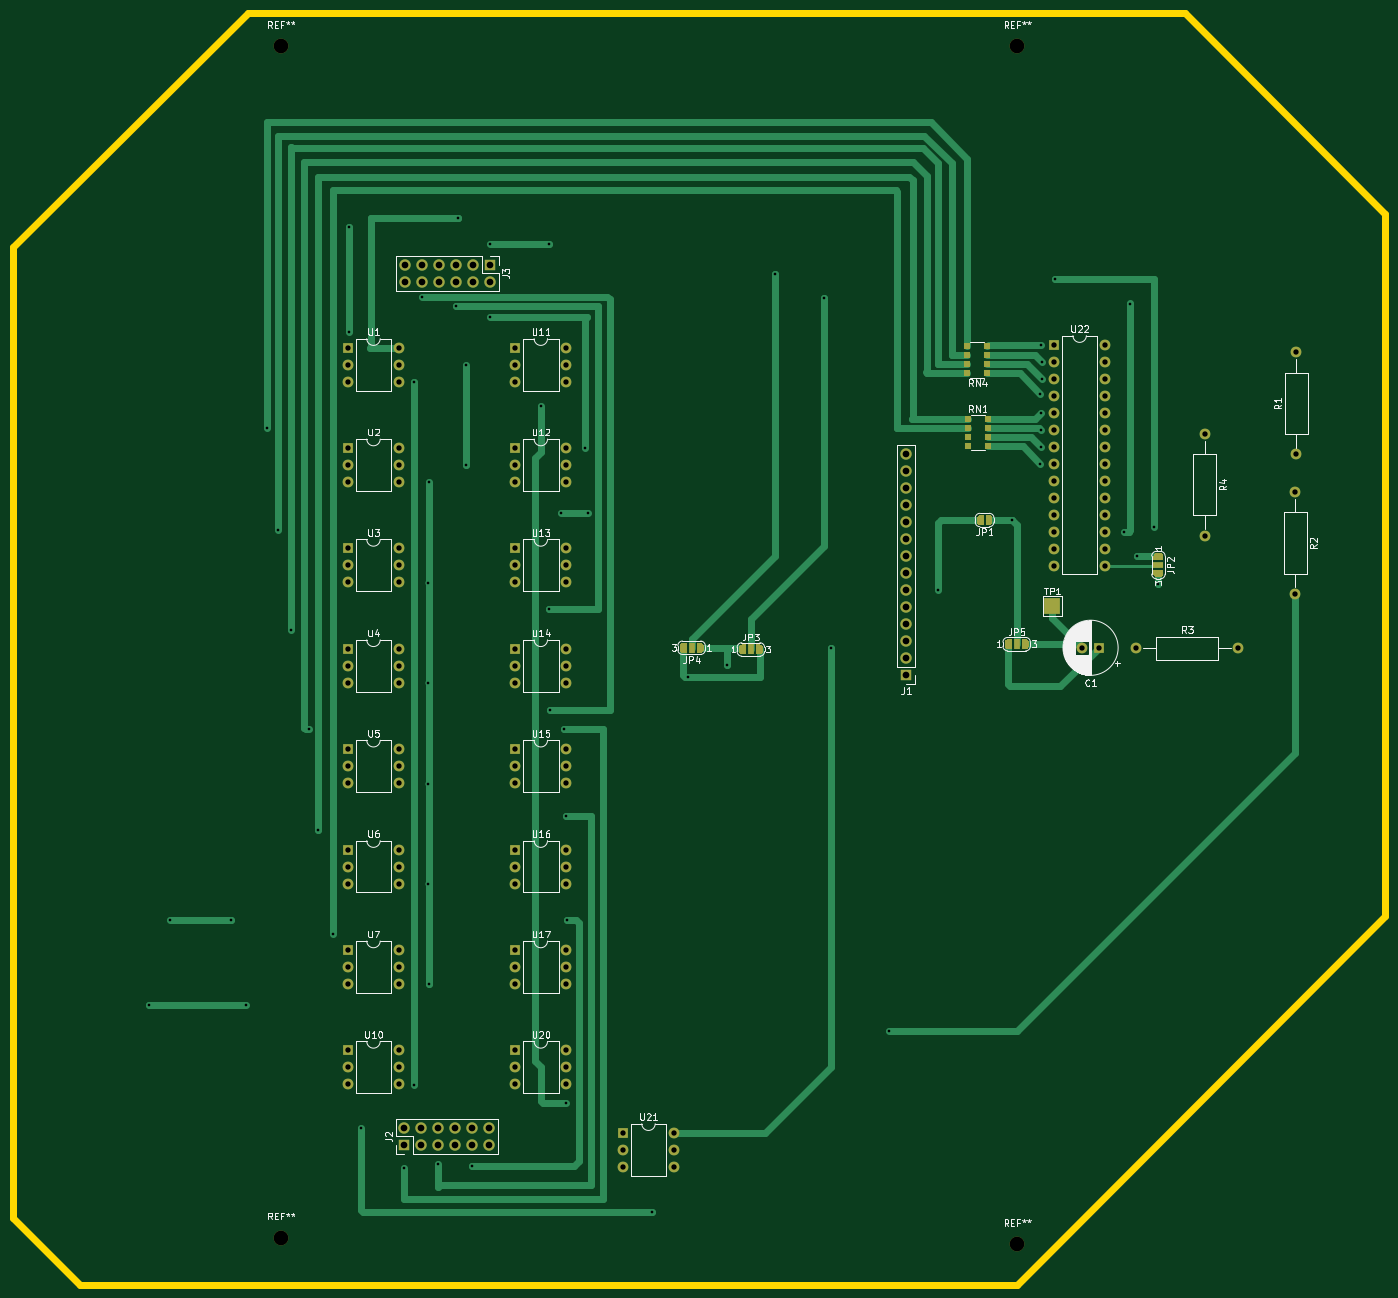
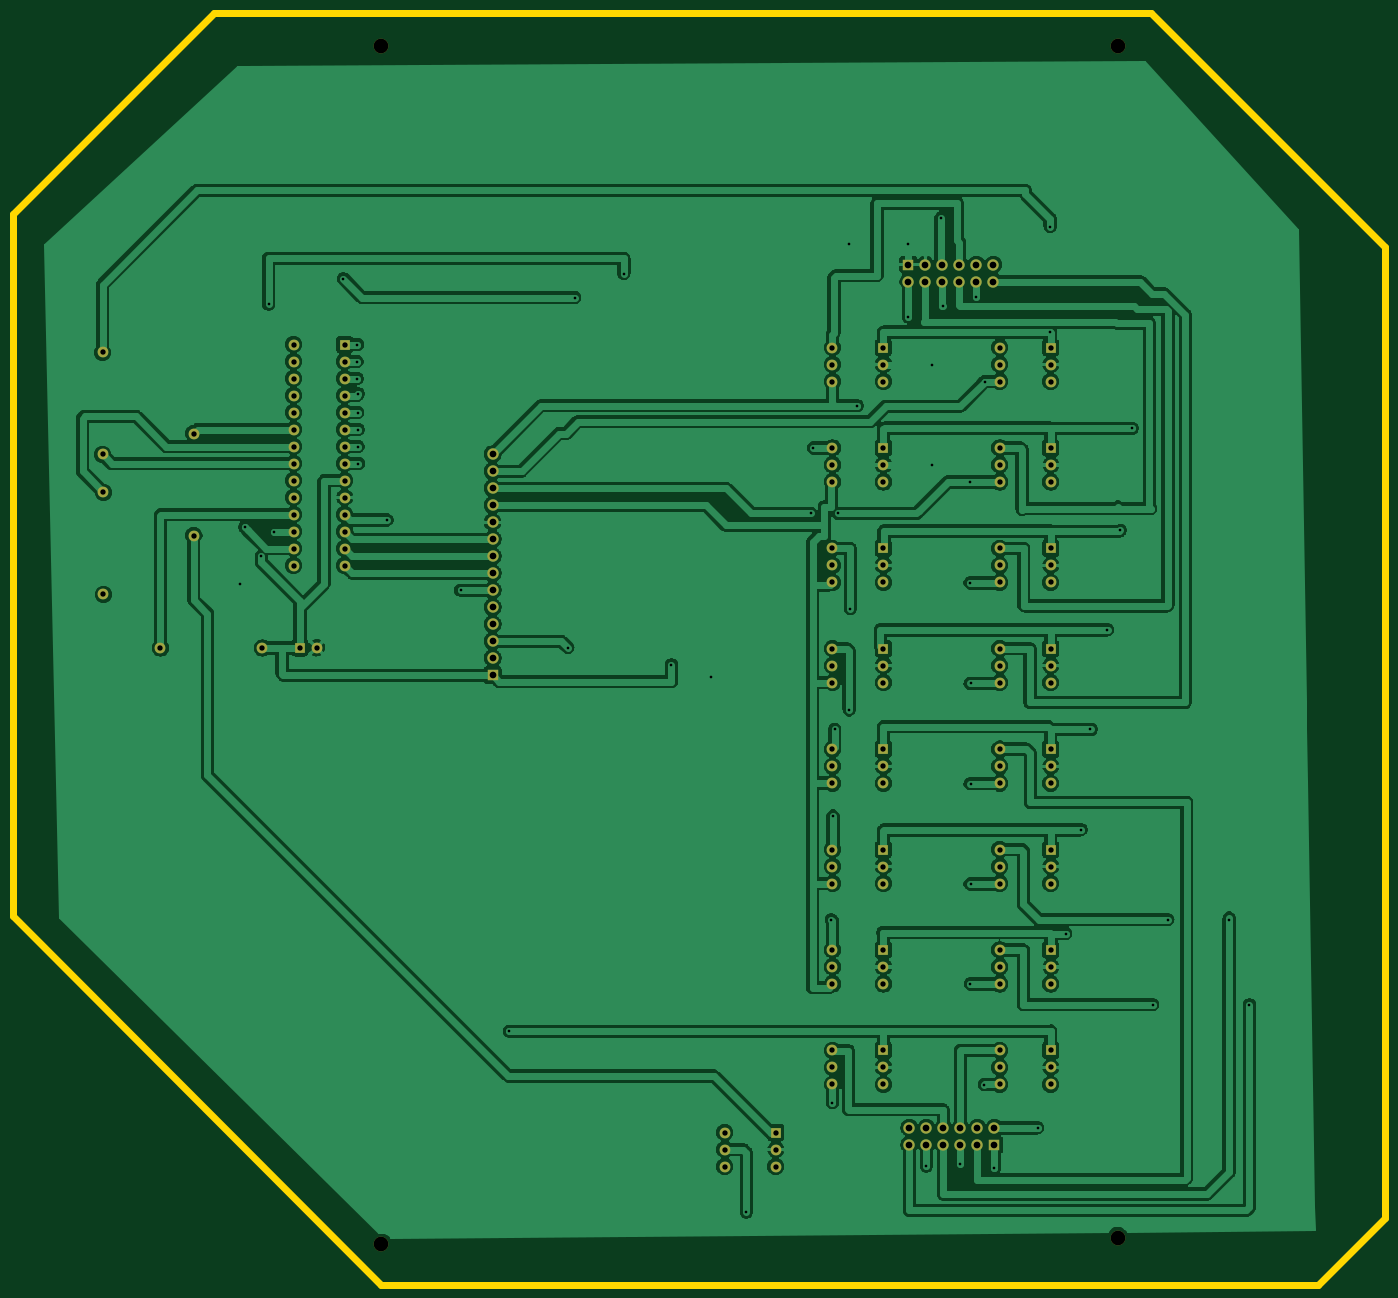
Circuit board: 11 layer files. Board 205.0 x 190.0 mm.
- bottom_copper: Solar_Multiplexer-B_Cu.gbr (358211 bytes)
- bottom_mask: Solar_Multiplexer-B_Mask.gbr (6385 bytes)
- paste: Solar_Multiplexer-B_Paste.gbr (480 bytes)
- bottom_silk: Solar_Multiplexer-B_SilkS.gbr (481 bytes)
- outline: Solar_Multiplexer-Edge_Cuts.gbr (938 bytes)
- top_copper: Solar_Multiplexer-F_Cu.gbr (38422 bytes)
- top_mask: Solar_Multiplexer-F_Mask.gbr (19037 bytes)
- paste: Solar_Multiplexer-F_Paste.gbr (981 bytes)
- top_silk: Solar_Multiplexer-F_SilkS.gbr (51308 bytes)
- drill: Solar_Multiplexer-NPTH.drl (380 bytes)
- drill: Solar_Multiplexer-PTH.drl (4448 bytes)

=== bottom_copper: Solar_Multiplexer-B_Cu.gbr (358211 bytes, source omitted) ===
=== bottom_mask: Solar_Multiplexer-B_Mask.gbr ===
%TF.GenerationSoftware,KiCad,Pcbnew,(5.1.9-0-10_14)*%
%TF.CreationDate,2021-02-25T13:43:07+00:00*%
%TF.ProjectId,Solar_Multiplexer,536f6c61-725f-44d7-956c-7469706c6578,rev?*%
%TF.SameCoordinates,Original*%
%TF.FileFunction,Soldermask,Bot*%
%TF.FilePolarity,Negative*%
%FSLAX46Y46*%
G04 Gerber Fmt 4.6, Leading zero omitted, Abs format (unit mm)*
G04 Created by KiCad (PCBNEW (5.1.9-0-10_14)) date 2021-02-25 13:43:07*
%MOMM*%
%LPD*%
G01*
G04 APERTURE LIST*
%ADD10C,2.200000*%
%ADD11O,1.600000X1.600000*%
%ADD12R,1.600000X1.600000*%
%ADD13C,1.600000*%
%ADD14O,1.700000X1.700000*%
%ADD15R,1.700000X1.700000*%
G04 APERTURE END LIST*
D10*
%TO.C,REF\u002A\u002A*%
X-310000000Y-253000000D03*
%TD*%
%TO.C,REF\u002A\u002A*%
X-200000000Y-254000000D03*
%TD*%
%TO.C,REF\u002A\u002A*%
X-200000000Y-75000000D03*
%TD*%
%TO.C,REF\u002A\u002A*%
X-310000000Y-75000000D03*
%TD*%
D11*
%TO.C,U10*%
X-292380000Y-225000000D03*
X-300000000Y-230080000D03*
X-292380000Y-227540000D03*
X-300000000Y-227540000D03*
X-292380000Y-230080000D03*
D12*
X-300000000Y-225000000D03*
%TD*%
D11*
%TO.C,U22*%
X-186870000Y-119550000D03*
X-194490000Y-152570000D03*
X-186870000Y-122090000D03*
X-194490000Y-150030000D03*
X-186870000Y-124630000D03*
X-194490000Y-147490000D03*
X-186870000Y-127170000D03*
X-194490000Y-144950000D03*
X-186870000Y-129710000D03*
X-194490000Y-142410000D03*
X-186870000Y-132250000D03*
X-194490000Y-139870000D03*
X-186870000Y-134790000D03*
X-194490000Y-137330000D03*
X-186870000Y-137330000D03*
X-194490000Y-134790000D03*
X-186870000Y-139870000D03*
X-194490000Y-132250000D03*
X-186870000Y-142410000D03*
X-194490000Y-129710000D03*
X-186870000Y-144950000D03*
X-194490000Y-127170000D03*
X-186870000Y-147490000D03*
X-194490000Y-124630000D03*
X-186870000Y-150030000D03*
X-194490000Y-122090000D03*
X-186870000Y-152570000D03*
D12*
X-194490000Y-119550000D03*
%TD*%
D11*
%TO.C,U21*%
X-251290000Y-237300000D03*
X-258910000Y-242380000D03*
X-251290000Y-239840000D03*
X-258910000Y-239840000D03*
X-251290000Y-242380000D03*
D12*
X-258910000Y-237300000D03*
%TD*%
D11*
%TO.C,U20*%
X-267380000Y-225000000D03*
X-275000000Y-230080000D03*
X-267380000Y-227540000D03*
X-275000000Y-227540000D03*
X-267380000Y-230080000D03*
D12*
X-275000000Y-225000000D03*
%TD*%
D11*
%TO.C,U17*%
X-267380000Y-210000000D03*
X-275000000Y-215080000D03*
X-267380000Y-212540000D03*
X-275000000Y-212540000D03*
X-267380000Y-215080000D03*
D12*
X-275000000Y-210000000D03*
%TD*%
D11*
%TO.C,U16*%
X-267380000Y-195000000D03*
X-275000000Y-200080000D03*
X-267380000Y-197540000D03*
X-275000000Y-197540000D03*
X-267380000Y-200080000D03*
D12*
X-275000000Y-195000000D03*
%TD*%
D11*
%TO.C,U15*%
X-267380000Y-180000000D03*
X-275000000Y-185080000D03*
X-267380000Y-182540000D03*
X-275000000Y-182540000D03*
X-267380000Y-185080000D03*
D12*
X-275000000Y-180000000D03*
%TD*%
D11*
%TO.C,U14*%
X-267380000Y-165000000D03*
X-275000000Y-170080000D03*
X-267380000Y-167540000D03*
X-275000000Y-167540000D03*
X-267380000Y-170080000D03*
D12*
X-275000000Y-165000000D03*
%TD*%
D11*
%TO.C,U13*%
X-267380000Y-150000000D03*
X-275000000Y-155080000D03*
X-267380000Y-152540000D03*
X-275000000Y-152540000D03*
X-267380000Y-155080000D03*
D12*
X-275000000Y-150000000D03*
%TD*%
D11*
%TO.C,U12*%
X-267380000Y-135000000D03*
X-275000000Y-140080000D03*
X-267380000Y-137540000D03*
X-275000000Y-137540000D03*
X-267380000Y-140080000D03*
D12*
X-275000000Y-135000000D03*
%TD*%
D11*
%TO.C,U11*%
X-267380000Y-120000000D03*
X-275000000Y-125080000D03*
X-267380000Y-122540000D03*
X-275000000Y-122540000D03*
X-267380000Y-125080000D03*
D12*
X-275000000Y-120000000D03*
%TD*%
D11*
%TO.C,U7*%
X-292380000Y-210000000D03*
X-300000000Y-215080000D03*
X-292380000Y-212540000D03*
X-300000000Y-212540000D03*
X-292380000Y-215080000D03*
D12*
X-300000000Y-210000000D03*
%TD*%
D11*
%TO.C,U6*%
X-292380000Y-195000000D03*
X-300000000Y-200080000D03*
X-292380000Y-197540000D03*
X-300000000Y-197540000D03*
X-292380000Y-200080000D03*
D12*
X-300000000Y-195000000D03*
%TD*%
D11*
%TO.C,U5*%
X-292380000Y-180000000D03*
X-300000000Y-185080000D03*
X-292380000Y-182540000D03*
X-300000000Y-182540000D03*
X-292380000Y-185080000D03*
D12*
X-300000000Y-180000000D03*
%TD*%
D11*
%TO.C,U4*%
X-292380000Y-165000000D03*
X-300000000Y-170080000D03*
X-292380000Y-167540000D03*
X-300000000Y-167540000D03*
X-292380000Y-170080000D03*
D12*
X-300000000Y-165000000D03*
%TD*%
D11*
%TO.C,U3*%
X-292380000Y-150000000D03*
X-300000000Y-155080000D03*
X-292380000Y-152540000D03*
X-300000000Y-152540000D03*
X-292380000Y-155080000D03*
D12*
X-300000000Y-150000000D03*
%TD*%
D11*
%TO.C,U2*%
X-292380000Y-135000000D03*
X-300000000Y-140080000D03*
X-292380000Y-137540000D03*
X-300000000Y-137540000D03*
X-292380000Y-140080000D03*
D12*
X-300000000Y-135000000D03*
%TD*%
D11*
%TO.C,U1*%
X-292380000Y-120000000D03*
X-300000000Y-125080000D03*
X-292380000Y-122540000D03*
X-300000000Y-122540000D03*
X-292380000Y-125080000D03*
D12*
X-300000000Y-120000000D03*
%TD*%
D11*
%TO.C,R4*%
X-171958000Y-148082000D03*
D13*
X-171958000Y-132842000D03*
%TD*%
D11*
%TO.C,R3*%
X-166980000Y-164890000D03*
D13*
X-182220000Y-164890000D03*
%TD*%
D11*
%TO.C,R2*%
X-158460000Y-156870000D03*
D13*
X-158460000Y-141630000D03*
%TD*%
D11*
%TO.C,R1*%
X-158320000Y-120730000D03*
D13*
X-158320000Y-135970000D03*
%TD*%
D14*
%TO.C,J3*%
X-291430000Y-110150000D03*
X-291430000Y-107610000D03*
X-288890000Y-110150000D03*
X-288890000Y-107610000D03*
X-286350000Y-110150000D03*
X-286350000Y-107610000D03*
X-283810000Y-110150000D03*
X-283810000Y-107610000D03*
X-281270000Y-110150000D03*
X-281270000Y-107610000D03*
X-278730000Y-110150000D03*
D15*
X-278730000Y-107610000D03*
%TD*%
D14*
%TO.C,J2*%
X-278870000Y-236580000D03*
X-278870000Y-239120000D03*
X-281410000Y-236580000D03*
X-281410000Y-239120000D03*
X-283950000Y-236580000D03*
X-283950000Y-239120000D03*
X-286490000Y-236580000D03*
X-286490000Y-239120000D03*
X-289030000Y-236580000D03*
X-289030000Y-239120000D03*
X-291570000Y-236580000D03*
D15*
X-291570000Y-239120000D03*
%TD*%
D14*
%TO.C,J1*%
X-216610000Y-135930000D03*
X-216610000Y-138470000D03*
X-216610000Y-141010000D03*
X-216610000Y-143550000D03*
X-216610000Y-146090000D03*
X-216610000Y-148630000D03*
X-216610000Y-151170000D03*
X-216610000Y-153710000D03*
X-216610000Y-156250000D03*
X-216610000Y-158790000D03*
X-216610000Y-161330000D03*
X-216610000Y-163870000D03*
X-216610000Y-166410000D03*
D15*
X-216610000Y-168950000D03*
%TD*%
D13*
%TO.C,C1*%
X-190300000Y-164850000D03*
D12*
X-187800000Y-164850000D03*
%TD*%
M02*

=== paste: Solar_Multiplexer-B_Paste.gbr ===
%TF.GenerationSoftware,KiCad,Pcbnew,(5.1.9-0-10_14)*%
%TF.CreationDate,2021-02-25T13:43:07+00:00*%
%TF.ProjectId,Solar_Multiplexer,536f6c61-725f-44d7-956c-7469706c6578,rev?*%
%TF.SameCoordinates,Original*%
%TF.FileFunction,Paste,Bot*%
%TF.FilePolarity,Positive*%
%FSLAX46Y46*%
G04 Gerber Fmt 4.6, Leading zero omitted, Abs format (unit mm)*
G04 Created by KiCad (PCBNEW (5.1.9-0-10_14)) date 2021-02-25 13:43:07*
%MOMM*%
%LPD*%
G01*
G04 APERTURE LIST*
G04 APERTURE END LIST*
M02*

=== bottom_silk: Solar_Multiplexer-B_SilkS.gbr ===
%TF.GenerationSoftware,KiCad,Pcbnew,(5.1.9-0-10_14)*%
%TF.CreationDate,2021-02-25T13:43:07+00:00*%
%TF.ProjectId,Solar_Multiplexer,536f6c61-725f-44d7-956c-7469706c6578,rev?*%
%TF.SameCoordinates,Original*%
%TF.FileFunction,Legend,Bot*%
%TF.FilePolarity,Positive*%
%FSLAX46Y46*%
G04 Gerber Fmt 4.6, Leading zero omitted, Abs format (unit mm)*
G04 Created by KiCad (PCBNEW (5.1.9-0-10_14)) date 2021-02-25 13:43:07*
%MOMM*%
%LPD*%
G01*
G04 APERTURE LIST*
G04 APERTURE END LIST*
M02*

=== outline: Solar_Multiplexer-Edge_Cuts.gbr ===
%TF.GenerationSoftware,KiCad,Pcbnew,(5.1.9-0-10_14)*%
%TF.CreationDate,2021-02-25T13:43:07+00:00*%
%TF.ProjectId,Solar_Multiplexer,536f6c61-725f-44d7-956c-7469706c6578,rev?*%
%TF.SameCoordinates,Original*%
%TF.FileFunction,Profile,NP*%
%FSLAX46Y46*%
G04 Gerber Fmt 4.6, Leading zero omitted, Abs format (unit mm)*
G04 Created by KiCad (PCBNEW (5.1.9-0-10_14)) date 2021-02-25 13:43:07*
%MOMM*%
%LPD*%
G01*
G04 APERTURE LIST*
%TA.AperFunction,Profile*%
%ADD10C,1.000000*%
%TD*%
G04 APERTURE END LIST*
D10*
X-350000000Y-250000000D02*
X-340000000Y-260000000D01*
X-315000000Y-70000000D02*
X-350000000Y-105000000D01*
X-145000000Y-100000000D02*
X-175000000Y-70000000D01*
X-200000000Y-260000000D02*
X-145000000Y-205000000D01*
X-350000000Y-250000000D02*
X-350000000Y-105000000D01*
X-200000000Y-260000000D02*
X-340000000Y-260000000D01*
X-145000000Y-205000000D02*
X-145000000Y-100000000D01*
X-315000000Y-70000000D02*
X-175000000Y-70000000D01*
M02*

=== top_copper: Solar_Multiplexer-F_Cu.gbr (38422 bytes, source omitted) ===
=== top_mask: Solar_Multiplexer-F_Mask.gbr (19037 bytes, source omitted) ===
=== paste: Solar_Multiplexer-F_Paste.gbr ===
%TF.GenerationSoftware,KiCad,Pcbnew,(5.1.9-0-10_14)*%
%TF.CreationDate,2021-02-25T13:43:07+00:00*%
%TF.ProjectId,Solar_Multiplexer,536f6c61-725f-44d7-956c-7469706c6578,rev?*%
%TF.SameCoordinates,Original*%
%TF.FileFunction,Paste,Top*%
%TF.FilePolarity,Positive*%
%FSLAX46Y46*%
G04 Gerber Fmt 4.6, Leading zero omitted, Abs format (unit mm)*
G04 Created by KiCad (PCBNEW (5.1.9-0-10_14)) date 2021-02-25 13:43:07*
%MOMM*%
%LPD*%
G01*
G04 APERTURE LIST*
%ADD10R,0.900000X0.900000*%
G04 APERTURE END LIST*
D10*
%TO.C,RN4*%
X-207450000Y-121140000D03*
X-207450000Y-119800000D03*
X-207450000Y-123800000D03*
X-207450000Y-122460000D03*
X-204450000Y-121140000D03*
X-204450000Y-122460000D03*
X-204450000Y-119800000D03*
X-204450000Y-123800000D03*
%TD*%
%TO.C,RN1*%
X-204410000Y-133340000D03*
X-204410000Y-134680000D03*
X-204410000Y-130680000D03*
X-204410000Y-132020000D03*
X-207410000Y-133340000D03*
X-207410000Y-132020000D03*
X-207410000Y-134680000D03*
X-207410000Y-130680000D03*
%TD*%
M02*

=== top_silk: Solar_Multiplexer-F_SilkS.gbr (51308 bytes, source omitted) ===
=== drill: Solar_Multiplexer-NPTH.drl ===
M48
; DRILL file {KiCad (5.1.9-0-10_14)} date Thursday, February 25, 2021 at 01:43:15 PM
; FORMAT={-:-/ absolute / metric / decimal}
; #@! TF.CreationDate,2021-02-25T13:43:15+00:00
; #@! TF.GenerationSoftware,Kicad,Pcbnew,(5.1.9-0-10_14)
; #@! TF.FileFunction,NonPlated,1,2,NPTH
FMAT,2
METRIC
T1C2.200
%
G90
G05
T1
X-310.0Y-75.0
X-310.0Y-253.0
X-200.0Y-75.0
X-200.0Y-254.0
T0
M30

=== drill: Solar_Multiplexer-PTH.drl ===
M48
; DRILL file {KiCad (5.1.9-0-10_14)} date Thursday, February 25, 2021 at 01:43:15 PM
; FORMAT={-:-/ absolute / metric / decimal}
; #@! TF.CreationDate,2021-02-25T13:43:15+00:00
; #@! TF.GenerationSoftware,Kicad,Pcbnew,(5.1.9-0-10_14)
; #@! TF.FileFunction,Plated,1,2,PTH
FMAT,2
METRIC
T1C0.400
T2C0.800
T3C1.000
%
G90
G05
T1
X-329.692Y-218.186
X-326.644Y-205.486
X-317.5Y-205.486
X-315.214Y-218.186
X-312.166Y-132.08
X-310.388Y-147.32
X-308.474Y-162.17
X-305.829Y-177.051
X-304.546Y-192.024
X-302.228Y-207.55
X-299.9Y-101.928
X-299.9Y-117.69
X-298.048Y-236.58
X-291.592Y-242.57
X-290.18Y-125.08
X-290.068Y-230.124
X-288.89Y-112.41
X-288.036Y-170.18
X-288.036Y-185.166
X-288.036Y-200.152
X-288.002Y-155.16
X-287.97Y-140.08
X-287.97Y-215.072
X-286.49Y-242.04
X-283.91Y-113.82
X-283.61Y-100.62
X-282.32Y-137.54
X-282.306Y-122.54
X-281.41Y-242.294
X-278.73Y-104.556
X-278.73Y-115.44
X-271.1Y-128.696
X-270.002Y-159.004
X-269.91Y-104.556
X-269.87Y-174.14
X-268.224Y-144.78
X-267.716Y-177.038
X-267.462Y-189.992
X-267.38Y-232.836
X-267.208Y-205.486
X-264.54Y-135.0
X-264.16Y-144.78
X-254.508Y-249.174
X-249.174Y-169.164
X-243.332Y-167.386
X-236.22Y-108.966
X-228.854Y-112.522
X-227.838Y-164.846
X-219.112Y-222.16
X-211.81Y-156.25
X-200.84Y-145.76
X-196.55Y-137.33
X-196.54Y-126.92
X-196.52Y-132.25
X-196.5Y-134.79
X-196.42Y-129.71
X-196.41Y-119.55
X-196.37Y-124.63
X-196.34Y-122.09
X-194.31Y-109.728
X-183.98Y-147.49
X-183.134Y-113.538
X-182.058Y-151.19
X-179.578Y-146.812
X-178.91Y-155.288
T2
X-300.0Y-120.0
X-300.0Y-122.54
X-300.0Y-125.08
X-300.0Y-135.0
X-300.0Y-137.54
X-300.0Y-140.08
X-300.0Y-150.0
X-300.0Y-152.54
X-300.0Y-155.08
X-300.0Y-165.0
X-300.0Y-167.54
X-300.0Y-170.08
X-300.0Y-180.0
X-300.0Y-182.54
X-300.0Y-185.08
X-300.0Y-195.0
X-300.0Y-197.54
X-300.0Y-200.08
X-300.0Y-210.0
X-300.0Y-212.54
X-300.0Y-215.08
X-300.0Y-225.0
X-300.0Y-227.54
X-300.0Y-230.08
X-292.38Y-120.0
X-292.38Y-122.54
X-292.38Y-125.08
X-292.38Y-135.0
X-292.38Y-137.54
X-292.38Y-140.08
X-292.38Y-150.0
X-292.38Y-152.54
X-292.38Y-155.08
X-292.38Y-165.0
X-292.38Y-167.54
X-292.38Y-170.08
X-292.38Y-180.0
X-292.38Y-182.54
X-292.38Y-185.08
X-292.38Y-195.0
X-292.38Y-197.54
X-292.38Y-200.08
X-292.38Y-210.0
X-292.38Y-212.54
X-292.38Y-215.08
X-292.38Y-225.0
X-292.38Y-227.54
X-292.38Y-230.08
X-275.0Y-120.0
X-275.0Y-122.54
X-275.0Y-125.08
X-275.0Y-135.0
X-275.0Y-137.54
X-275.0Y-140.08
X-275.0Y-150.0
X-275.0Y-152.54
X-275.0Y-155.08
X-275.0Y-165.0
X-275.0Y-167.54
X-275.0Y-170.08
X-275.0Y-180.0
X-275.0Y-182.54
X-275.0Y-185.08
X-275.0Y-195.0
X-275.0Y-197.54
X-275.0Y-200.08
X-275.0Y-210.0
X-275.0Y-212.54
X-275.0Y-215.08
X-275.0Y-225.0
X-275.0Y-227.54
X-275.0Y-230.08
X-267.38Y-120.0
X-267.38Y-122.54
X-267.38Y-125.08
X-267.38Y-135.0
X-267.38Y-137.54
X-267.38Y-140.08
X-267.38Y-150.0
X-267.38Y-152.54
X-267.38Y-155.08
X-267.38Y-165.0
X-267.38Y-167.54
X-267.38Y-170.08
X-267.38Y-180.0
X-267.38Y-182.54
X-267.38Y-185.08
X-267.38Y-195.0
X-267.38Y-197.54
X-267.38Y-200.08
X-267.38Y-210.0
X-267.38Y-212.54
X-267.38Y-215.08
X-267.38Y-225.0
X-267.38Y-227.54
X-267.38Y-230.08
X-258.91Y-237.3
X-258.91Y-239.84
X-258.91Y-242.38
X-251.29Y-237.3
X-251.29Y-239.84
X-251.29Y-242.38
X-194.49Y-119.55
X-194.49Y-122.09
X-194.49Y-124.63
X-194.49Y-127.17
X-194.49Y-129.71
X-194.49Y-132.25
X-194.49Y-134.79
X-194.49Y-137.33
X-194.49Y-139.87
X-194.49Y-142.41
X-194.49Y-144.95
X-194.49Y-147.49
X-194.49Y-150.03
X-194.49Y-152.57
X-190.3Y-164.85
X-187.8Y-164.85
X-186.87Y-119.55
X-186.87Y-122.09
X-186.87Y-124.63
X-186.87Y-127.17
X-186.87Y-129.71
X-186.87Y-132.25
X-186.87Y-134.79
X-186.87Y-137.33
X-186.87Y-139.87
X-186.87Y-142.41
X-186.87Y-144.95
X-186.87Y-147.49
X-186.87Y-150.03
X-186.87Y-152.57
X-182.22Y-164.89
X-171.958Y-132.842
X-171.958Y-148.082
X-166.98Y-164.89
X-158.46Y-141.63
X-158.46Y-156.87
X-158.32Y-120.73
X-158.32Y-135.97
T3
X-291.57Y-236.58
X-291.57Y-239.12
X-291.43Y-107.61
X-291.43Y-110.15
X-289.03Y-236.58
X-289.03Y-239.12
X-288.89Y-107.61
X-288.89Y-110.15
X-286.49Y-236.58
X-286.49Y-239.12
X-286.35Y-107.61
X-286.35Y-110.15
X-283.95Y-236.58
X-283.95Y-239.12
X-283.81Y-107.61
X-283.81Y-110.15
X-281.41Y-236.58
X-281.41Y-239.12
X-281.27Y-107.61
X-281.27Y-110.15
X-278.87Y-236.58
X-278.87Y-239.12
X-278.73Y-107.61
X-278.73Y-110.15
X-216.61Y-135.93
X-216.61Y-138.47
X-216.61Y-141.01
X-216.61Y-143.55
X-216.61Y-146.09
X-216.61Y-148.63
X-216.61Y-151.17
X-216.61Y-153.71
X-216.61Y-156.25
X-216.61Y-158.79
X-216.61Y-161.33
X-216.61Y-163.87
X-216.61Y-166.41
X-216.61Y-168.95
T0
M30

